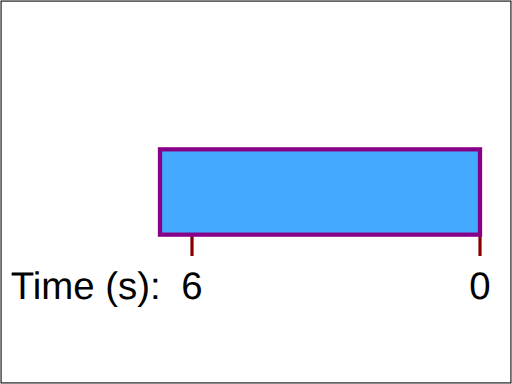
t = 0.00 s
t = 0.02 s: frame unchanged from t = 0.00 s, image omitted
t = 0.03 s: frame unchanged from t = 0.00 s, image omitted
t = 0.05 s: frame unchanged from t = 0.00 s, image omitted
t = 0.06 s: frame unchanged from t = 0.00 s, image omitted
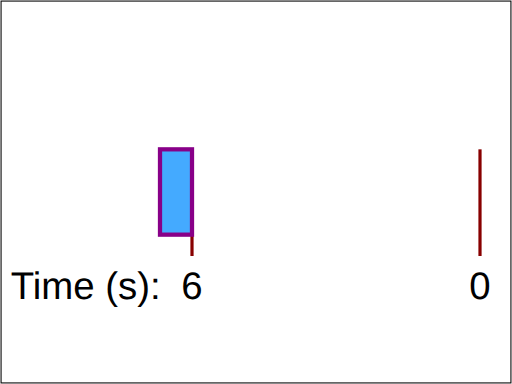
t = 0.10 s

The animated SVG that drew these frames (rendered in a browser with its animation timeline set to each time). Animation: 1 SMIL element (animate=1); one cycle of 0.10 s.

<?xml version="1.0" encoding="UTF-8"?>
<!DOCTYPE svg PUBLIC "-//W3C//DTD SVG 1.1 Tiny//EN" "http://www.w3.org/Graphics/SVG/1.1/DTD/svg11-tiny.dtd">

<!--======================================================================-->
<!--=  Copyright 2000 World Wide Web Consortium, (Massachusetts          =-->
<!--=  Institute of Technology, Institut National de Recherche en        =-->
<!--=  Informatique et en Automatique, Keio University). All Rights      =-->
<!--=  Reserved. See http://www.w3.org/Consortium/Legal/.                =-->
<!--======================================================================-->
<svg xmlns="http://www.w3.org/2000/svg" xmlns:xlink="http://www.w3.org/1999/xlink"  id="svg-root" width="100%" height="100%" viewBox="0 0 480 360" version="1.1" baseProfile="tiny">
   <SVGTestCase xmlns="http://www.w3.org/2000/02/svg/testsuite/description/">
   </SVGTestCase>
   <title id="test-title">animate-elem-14-t</title>
   <desc id="test-desc">Test possible values for 'keyTimes'</desc>
   <g id="test-body-content">
      <g xml:space="preserve" font-family="Arial" font-size="13.5" stroke-width="3" >
         <g transform="translate(150,140)">
            <text font-size="36" x="-140" y="140">Time (s):</text>
            <text font-size="36" x="290" y="140">0</text>
            <line x1="300" y1="0" x2="300" y2="100" fill="none" stroke="#880000" />
            <text font-size="36" x="20" y="140">6</text>
            <line x1="30" y1="0" x2="30" y2="100" fill="none" stroke="#880000" />
            <rect x="0" y="0" width="300" height="80" fill="#44AAFF" stroke="#880088" stroke-width="4" >
              <animate attributeName="width" calcMode="discrete" values="300;30" keyTimes="0;.6" begin="0s" dur="100ms" fill="freeze"/>
            </rect>
         </g>
      </g>
   </g>
   <rect id="test-frame" x="1" y="1" width="478" height="358" fill="none" stroke="#000000"/>
</svg>

